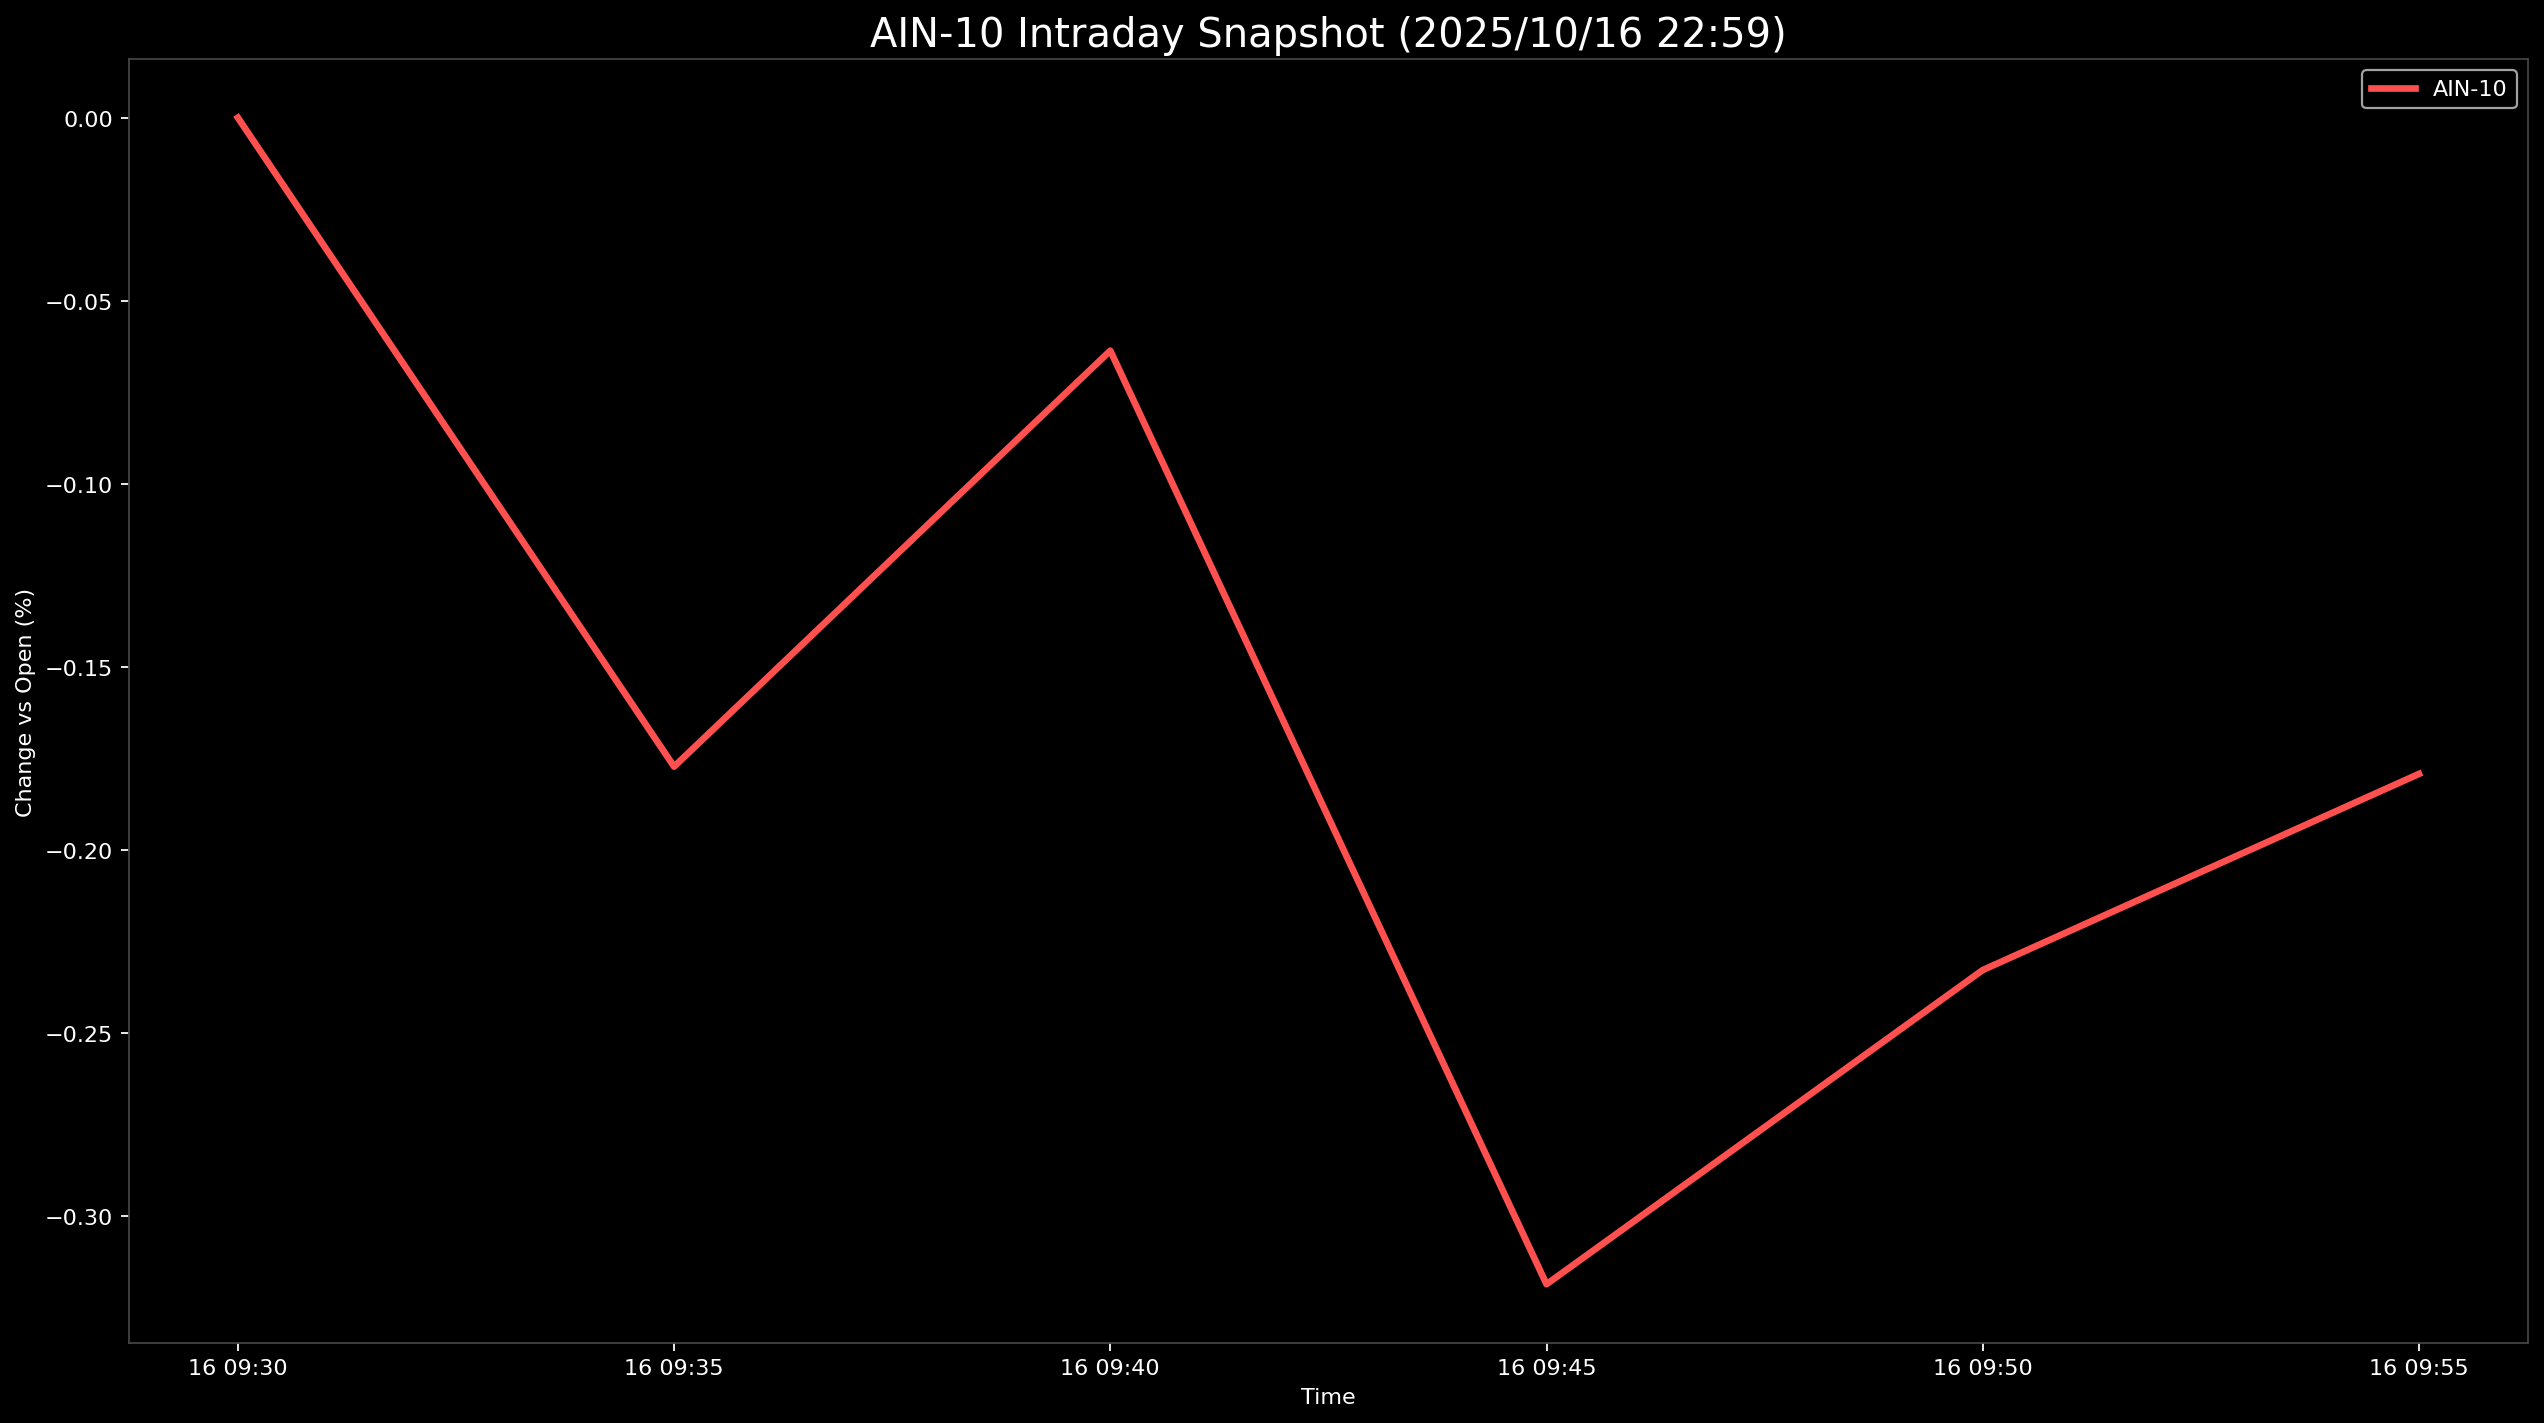

The data file committed next to this chart (first rows):
Datetime, AIN-10
2025-10-16 09:30:00, 0.0
2025-10-16 09:35:00, -0.1773
2025-10-16 09:40:00, -0.06365
2025-10-16 09:45:00, -0.3187
2025-10-16 09:50:00, -0.2328
2025-10-16 09:55:00, -0.1793
